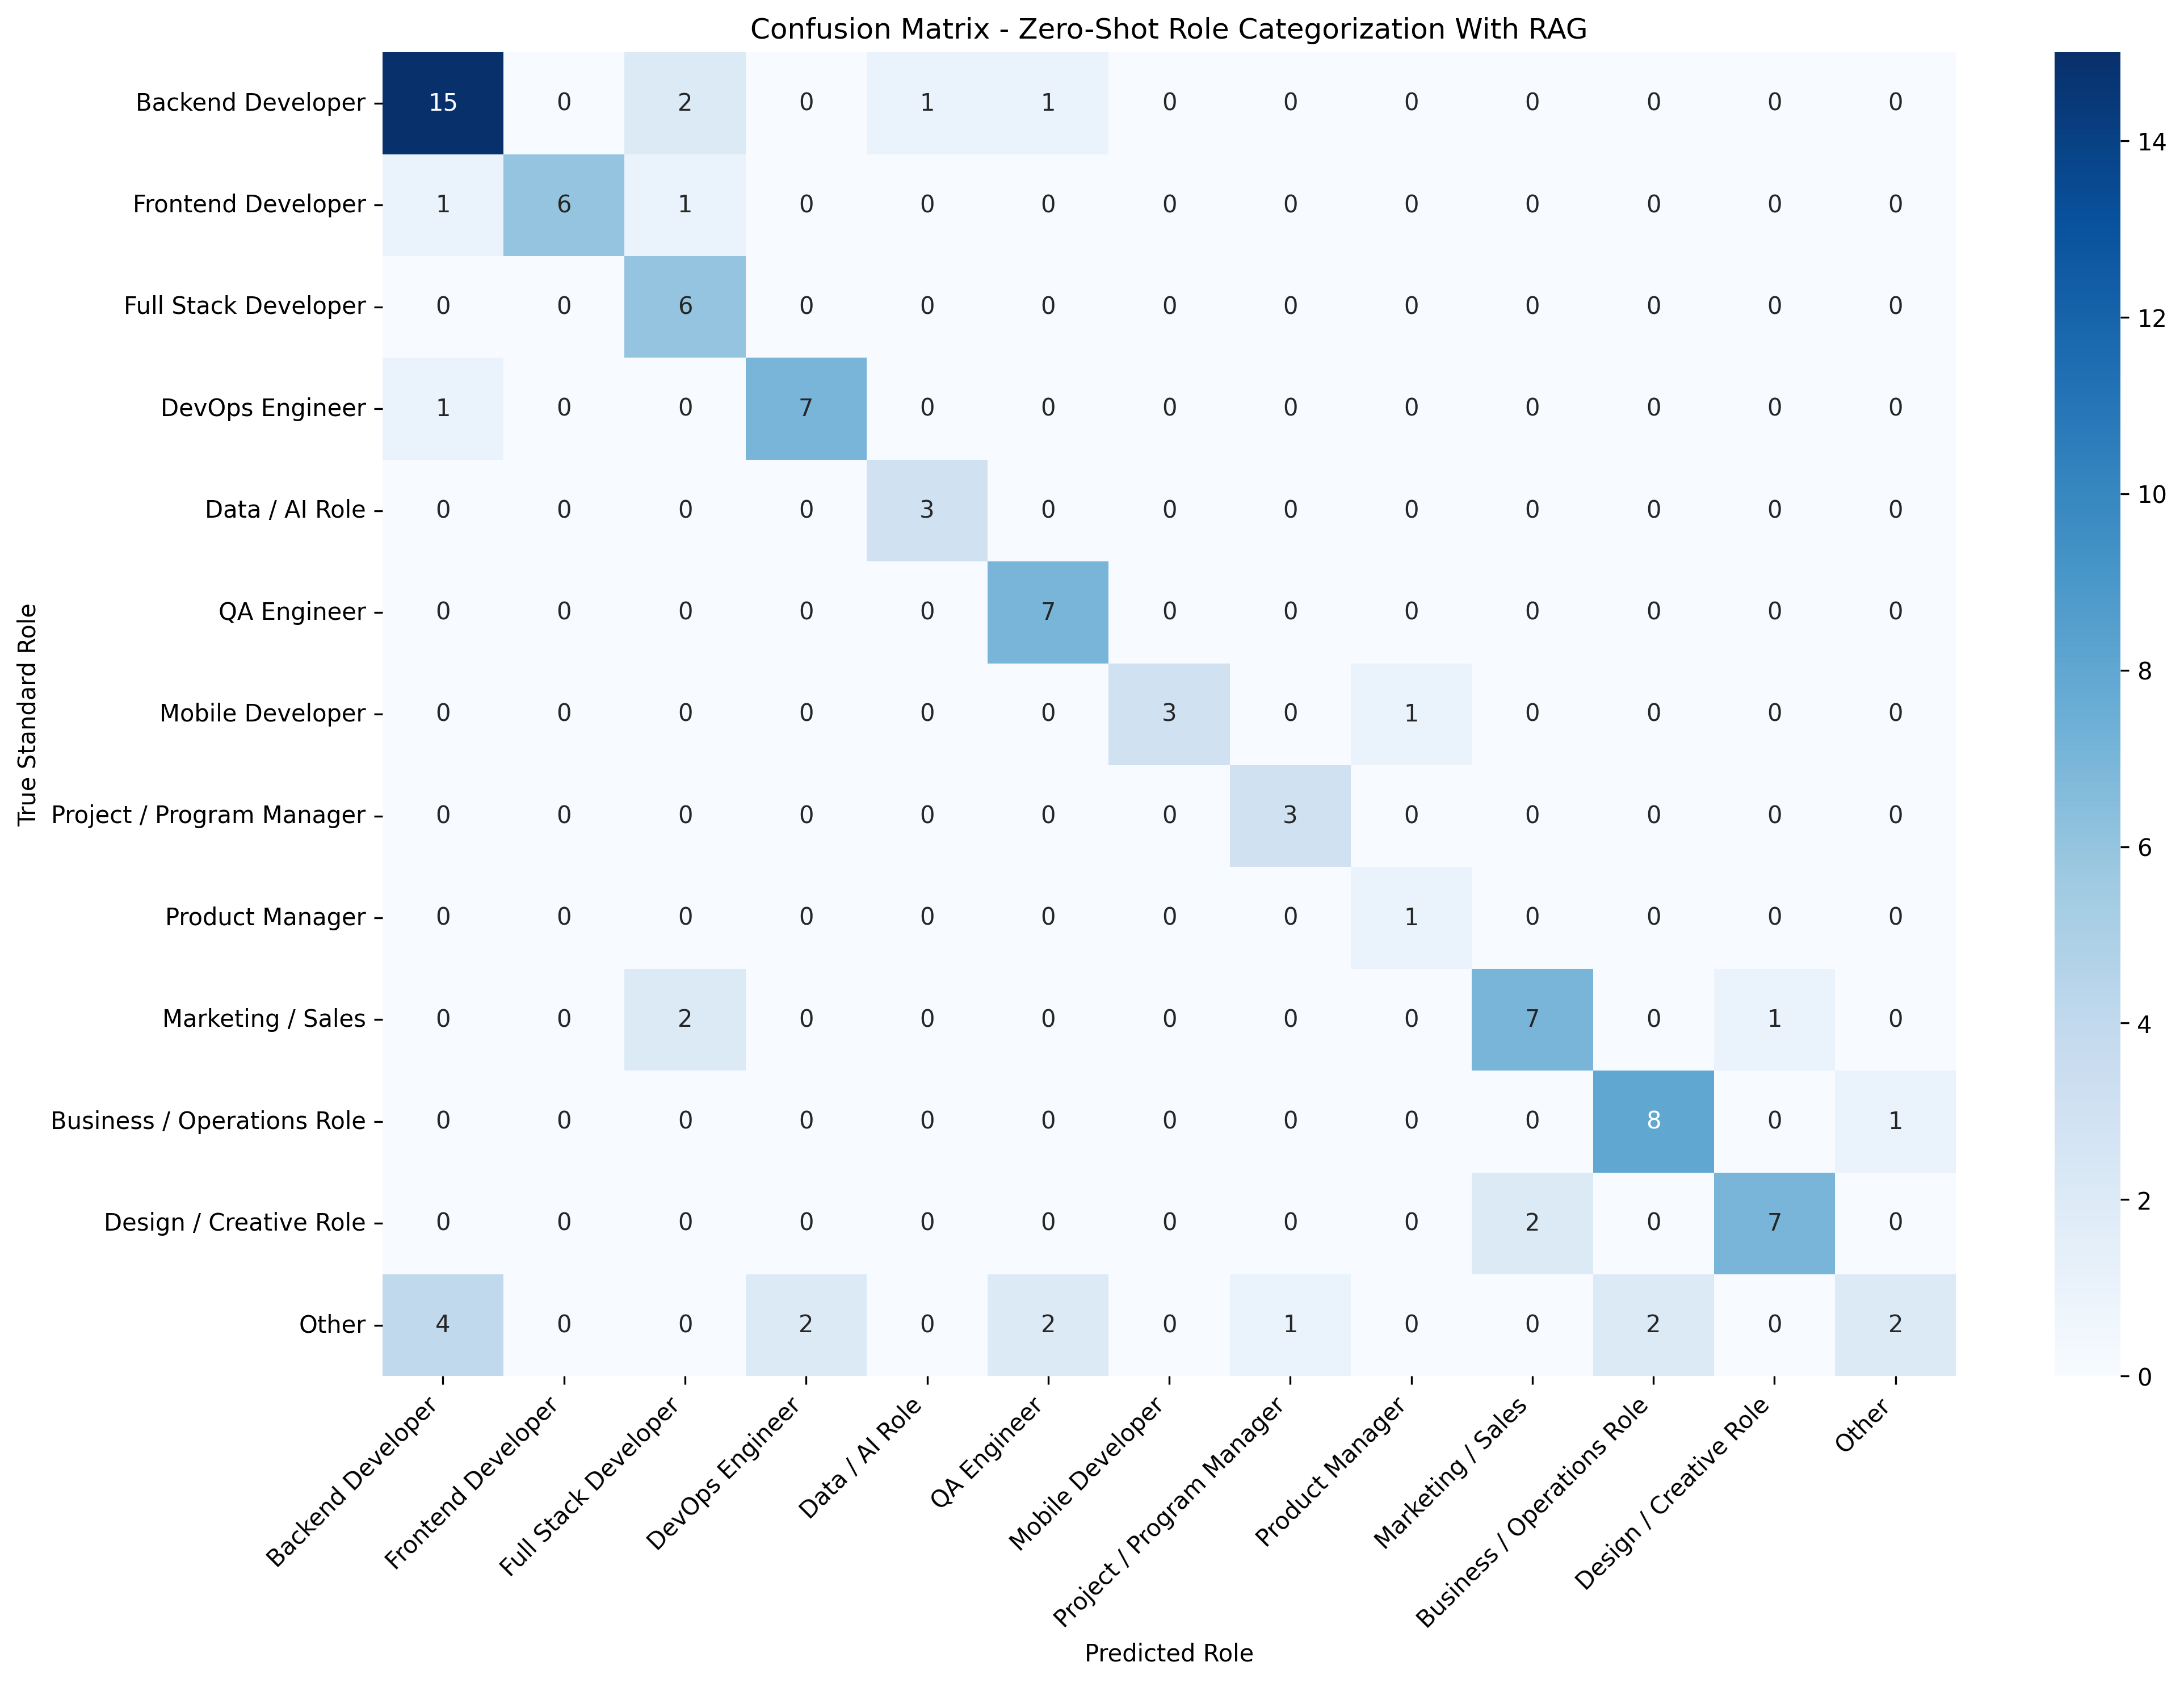

Source data for this figure (header and first rows):
, Backend Developer, Frontend Developer, Full Stack Developer, DevOps Engineer, Data / AI Role, QA Engineer, Mobile Developer, Project / Program Manager, Product Manager, Marketing / Sales, Business / Operations Role, Design / Creative Role, Other
Backend Developer, 15, 0, 2, 0, 1, 1, 0, 0, 0, 0, 0, 0, 0
Frontend Developer, 1, 6, 1, 0, 0, 0, 0, 0, 0, 0, 0, 0, 0
Full Stack Developer, 0, 0, 6, 0, 0, 0, 0, 0, 0, 0, 0, 0, 0
DevOps Engineer, 1, 0, 0, 7, 0, 0, 0, 0, 0, 0, 0, 0, 0
Data / AI Role, 0, 0, 0, 0, 3, 0, 0, 0, 0, 0, 0, 0, 0
QA Engineer, 0, 0, 0, 0, 0, 7, 0, 0, 0, 0, 0, 0, 0
Mobile Developer, 0, 0, 0, 0, 0, 0, 3, 0, 1, 0, 0, 0, 0
Project / Program Manager, 0, 0, 0, 0, 0, 0, 0, 3, 0, 0, 0, 0, 0
Product Manager, 0, 0, 0, 0, 0, 0, 0, 0, 1, 0, 0, 0, 0
Marketing / Sales, 0, 0, 2, 0, 0, 0, 0, 0, 0, 7, 0, 1, 0
Business / Operations Role, 0, 0, 0, 0, 0, 0, 0, 0, 0, 0, 8, 0, 1
Design / Creative Role, 0, 0, 0, 0, 0, 0, 0, 0, 0, 2, 0, 7, 0
Other, 4, 0, 0, 2, 0, 2, 0, 1, 0, 0, 2, 0, 2
